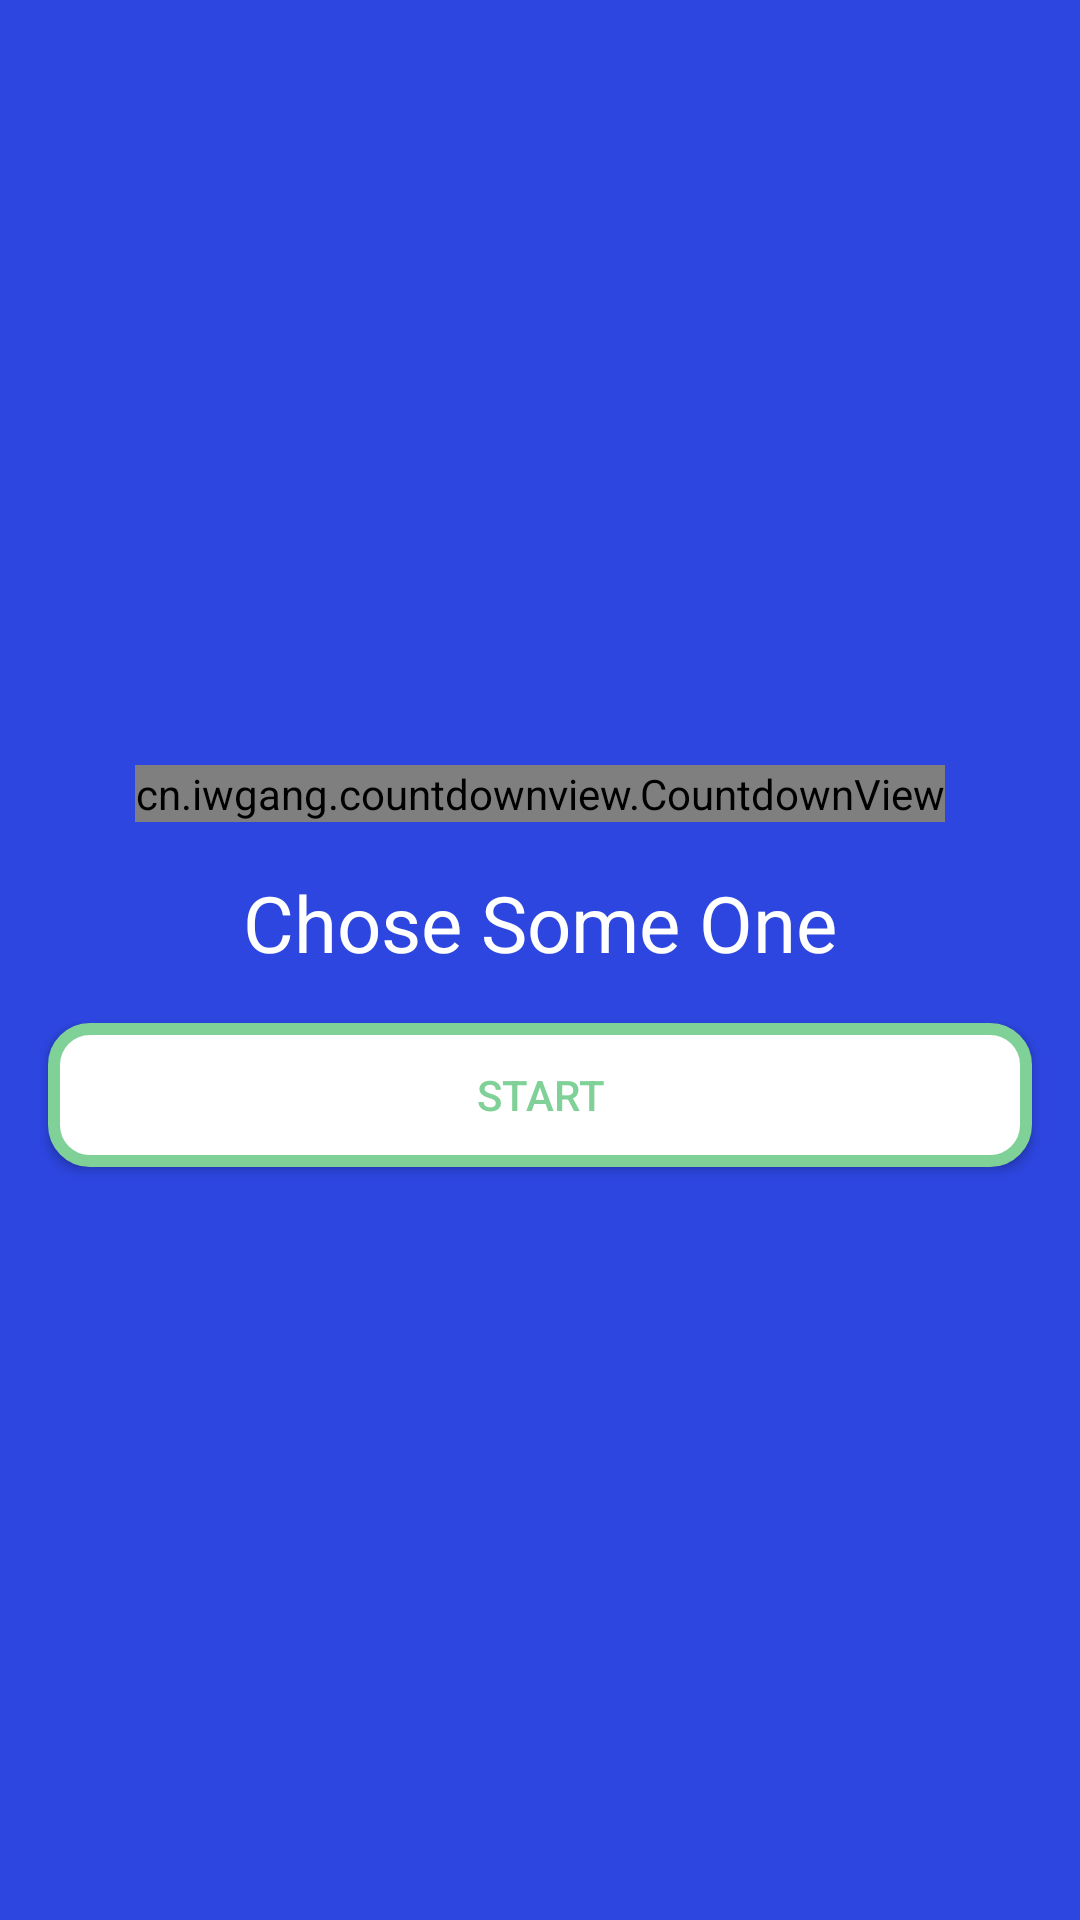

Write the Android layout XML for this screen, with the resource values it uses.
<!-- AndroidManifest.xml: application theme AppTheme -->
<!-- res/layout/activity_for_saved_timer.xml -->
<LinearLayout xmlns:tools="http://schemas.android.com/tools"
    xmlns:android="http://schemas.android.com/apk/res/android"
    android:layout_width="match_parent"
    android:layout_height="match_parent"
    android:background="@color/darkblue"
    xmlns:flipTimer="http://schemas.android.com/apk/res-auto"
    xmlns:app="http://schemas.android.com/apk/res-auto"
    android:orientation="vertical"
    android:layout_gravity="center_vertical"
    android:gravity="center_vertical"
    tools:ignore="ResAuto">
      <LinearLayout
          android:layout_width="match_parent"
          android:layout_height="match_parent"
          android:gravity="center_vertical"
          android:background="@drawable/background"
          android:orientation="vertical">
      <com.asp.fliptimerviewlibrary.CountDownClock
          android:id="@+id/timerProgramCountdown"
          android:layout_width="wrap_content"
          android:layout_height="wrap_content"
          android:layout_gravity="center"
          android:clipChildren="true"
          android:visibility="gone"
          flipTimer:almostFinishedCallbackTimeInSeconds="7"
          flipTimer:animationDuration="550"
          flipTimer:countdownTickInterval="1000"
          flipTimer:digitBottomDrawable="@drawable/background_bottom"
          flipTimer:digitDividerColor="@color/transparent"
          flipTimer:digitPadding="4dp"
          flipTimer:digitTextColor="@color/black"
          flipTimer:digitTextSize="36sp"
          flipTimer:digitTopDrawable="@drawable/background_top"
          flipTimer:digitWidth="38dp"
          flipTimer:halfDigitHeight="38dp"
          flipTimer:resetSymbol="8"
          flipTimer:splitterPadding="0dp"
          />
      <cn.iwgang.countdownview.CountdownView
          android:id="@+id/cv_countdownViewTest"
          android:layout_width="wrap_content"
          android:layout_height="wrap_content"
          android:layout_gravity="center_horizontal"
          android:layout_marginTop="20dp"
          app:isHideTimeBackground="false"
          app:isShowDay="false"
          app:isShowHour="false"
          app:isShowMillisecond="false"
          app:isShowMinute="true"
          app:isShowSecond="true"
          app:suffixGravity="center"
          app:suffixTextColor="@color/green_active"
          app:suffixTextSize="40sp"
          app:timeBgDivisionLineSize="1dp"
          app:timeBgRadius="3dp"
          app:timeBgSize="60dp"
          app:timeTextColor="#FFFFFF"
          app:timeTextSize="40sp"/>
      <TextView
          android:layout_width="match_parent"
          android:layout_height="wrap_content"
          android:textSize="26sp"
          android:id="@+id/chosenTitle"
          android:textColor="@color/white"
          android:layout_marginTop="16dp"
          android:text="Chose Some One"
          android:gravity="center_horizontal"/>
      <Button
          android:layout_width="match_parent"
          android:background="@drawable/round_blue_boarder"
          android:layout_height="wrap_content"
          android:textColor="#7fd197"
          android:id="@+id/btn_start"
          android:text="Start"
          android:layout_margin="16dp"
          />
      </LinearLayout>
</LinearLayout>
<!-- resources referenced by this layout -->
<resources>
  <color name="darkblue">#2d46e0</color>
  <color name="green_active">#4caf50</color>
  <color name="transparent">#00000000</color>
  <color name="white">#ffffff</color>
  <!-- drawable background_bottom (drawable) -->
  <?xml version="1.0" encoding="utf-8"?>
  <shape xmlns:android="http://schemas.android.com/apk/res/android">
      <corners android:topRightRadius="0dp"
          android:topLeftRadius="0dp"
          android:bottomLeftRadius="4dp"
          android:bottomRightRadius="4dp"/>
  
      <stroke
          android:width="1dp"
          android:color="#e5e5e5"/>
  
      <solid android:color="@color/green_active"/>
  </shape>
  <!-- drawable background_top (drawable) -->
  <?xml version="1.0" encoding="utf-8"?>
  <shape xmlns:android="http://schemas.android.com/apk/res/android">
      <corners android:topRightRadius="4dp"
          android:topLeftRadius="4dp"
          android:bottomLeftRadius="0dp"
          android:bottomRightRadius="0dp"/>
  
      <stroke
          android:width="1dp"
          android:color="#e5e5e5"/>
  
      <solid android:color="@color/green_inactive"/>
  </shape>
  <!-- drawable round_blue_boarder (drawable) -->
  <shape android:shape="rectangle"
      xmlns:android="http://schemas.android.com/apk/res/android" >
      <solid android:color="@color/white"></solid>
      <stroke android:width="4dp" android:color="#7fd197"
          ></stroke>
      <corners android:radius="12dp"></corners>
  </shape>
  <style name="AppTheme" parent="Theme.AppCompat.Light.NoActionBar">
          
          <item name="colorPrimary">@color/colorPrimary</item>
          <item name="colorPrimaryDark">@color/colorPrimaryDark</item>
          <item name="colorAccent">@color/colorAccent</item>
      </style>
  <color name="green_inactive">#81c784</color>
  <color name="colorPrimary">#008577</color>
  <color name="colorPrimaryDark">#00574B</color>
  <color name="colorAccent">#D81B60</color>
  <!-- not gathered from this repository: default colours our renderer supplied (Android Studio template values) -->
  <color name="black">#FF000000</color>
</resources>
